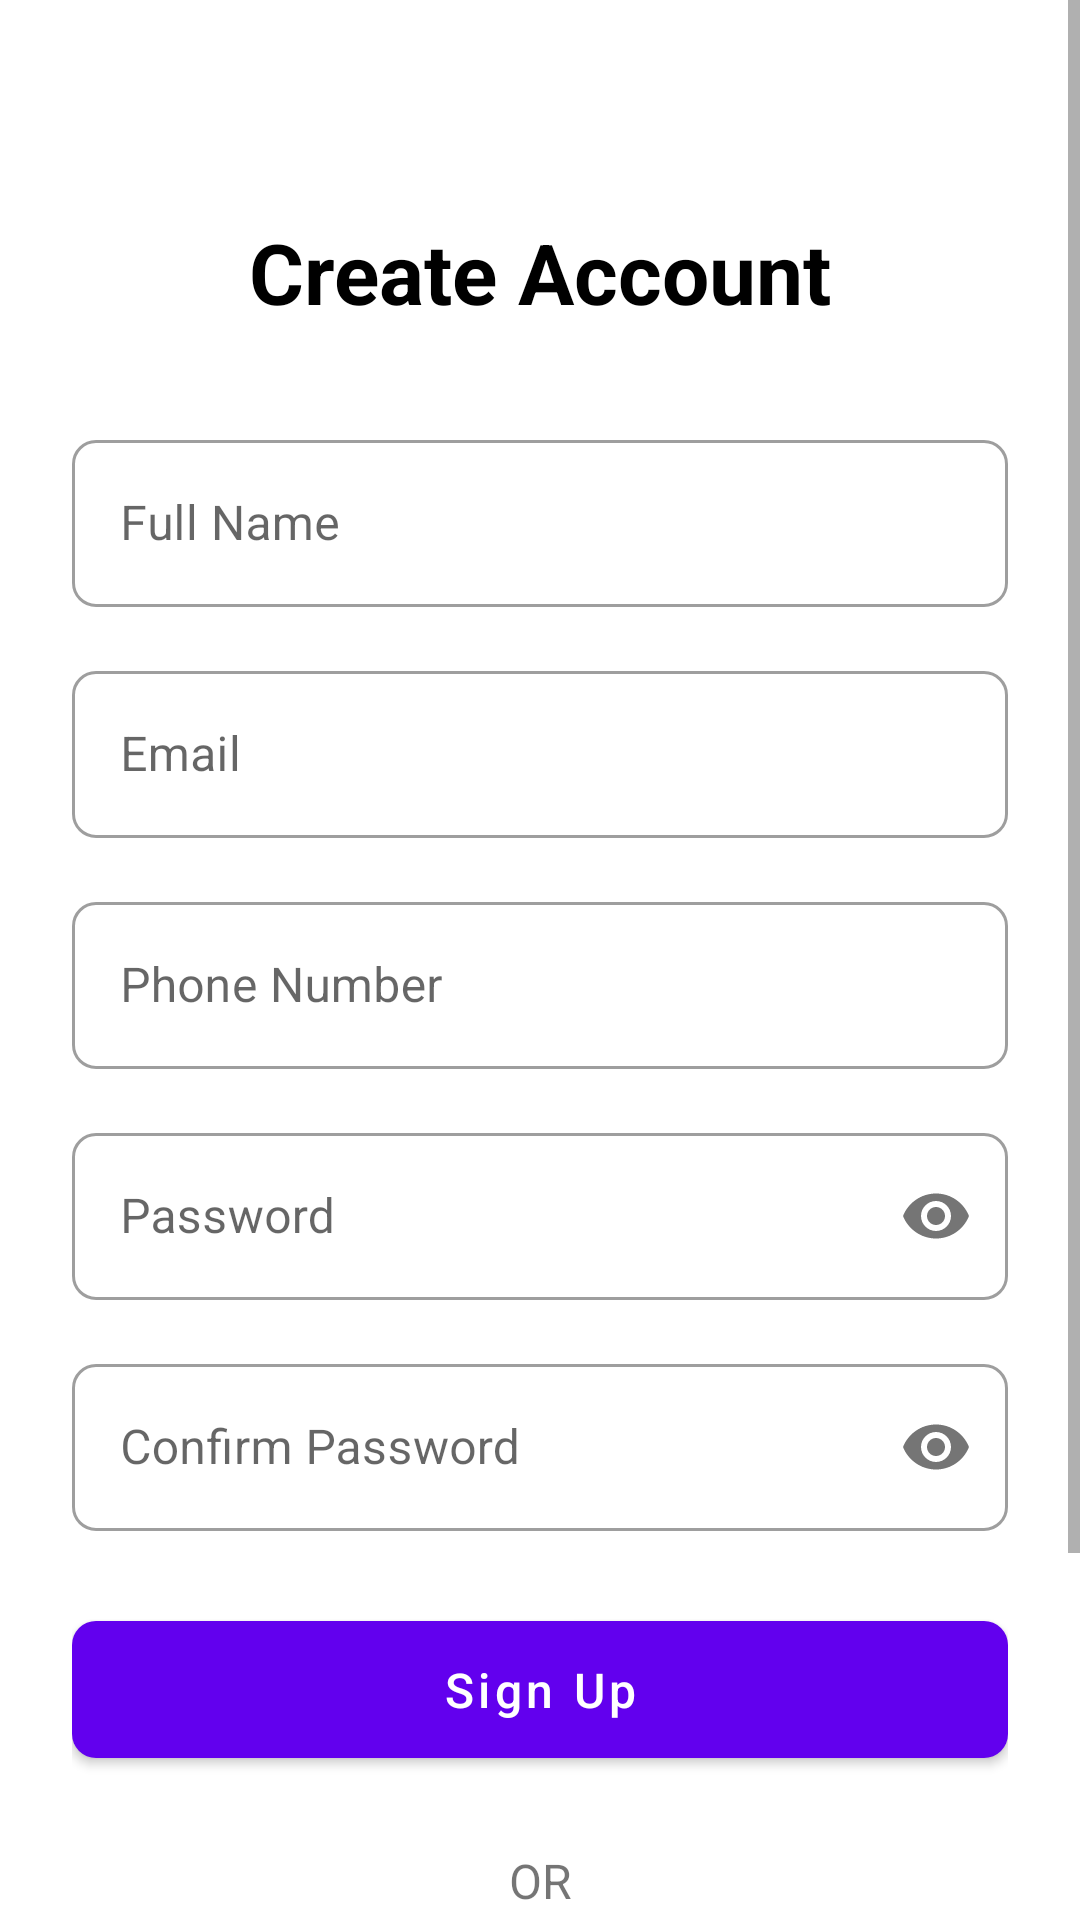

Produce the Android XML layout that renders to this screen, including the resource entries it uses.
<!-- AndroidManifest.xml: application theme Theme.OnlinePaluwagan -->
<!-- res/layout/activity_signup.xml -->
<?xml version="1.0" encoding="utf-8"?>
<ScrollView xmlns:android="http://schemas.android.com/apk/res/android"
    xmlns:app="http://schemas.android.com/apk/res-auto"
    android:layout_width="match_parent"
    android:layout_height="match_parent"
    android:fillViewport="true">

    <androidx.constraintlayout.widget.ConstraintLayout
        android:layout_width="match_parent"
        android:layout_height="wrap_content"
        android:padding="24dp">

        <TextView
            android:id="@+id/tvTitle"
            android:layout_width="wrap_content"
            android:layout_height="wrap_content"
            android:text="Create Account"
            android:textSize="28sp"
            android:textStyle="bold"
            android:textColor="@color/black"
            app:layout_constraintEnd_toEndOf="parent"
            app:layout_constraintStart_toStartOf="parent"
            app:layout_constraintTop_toTopOf="parent"
            android:layout_marginTop="48dp" />

        <com.google.android.material.textfield.TextInputLayout
            android:id="@+id/tilFullName"
            android:layout_width="match_parent"
            android:layout_height="wrap_content"
            android:layout_marginTop="32dp"
            style="@style/Widget.MaterialComponents.TextInputLayout.OutlinedBox"
            app:layout_constraintTop_toBottomOf="@id/tvTitle">

            <com.google.android.material.textfield.TextInputEditText
                android:id="@+id/etFullName"
                android:layout_width="match_parent"
                android:layout_height="wrap_content"
                android:hint="Full Name"
                android:inputType="textPersonName" />
        </com.google.android.material.textfield.TextInputLayout>

        <com.google.android.material.textfield.TextInputLayout
            android:id="@+id/tilEmail"
            android:layout_width="match_parent"
            android:layout_height="wrap_content"
            android:layout_marginTop="16dp"
            style="@style/Widget.MaterialComponents.TextInputLayout.OutlinedBox"
            app:layout_constraintTop_toBottomOf="@id/tilFullName">

            <com.google.android.material.textfield.TextInputEditText
                android:id="@+id/etEmail"
                android:layout_width="match_parent"
                android:layout_height="wrap_content"
                android:hint="Email"
                android:inputType="textEmailAddress" />
        </com.google.android.material.textfield.TextInputLayout>

        <com.google.android.material.textfield.TextInputLayout
            android:id="@+id/tilPhone"
            android:layout_width="match_parent"
            android:layout_height="wrap_content"
            android:layout_marginTop="16dp"
            style="@style/Widget.MaterialComponents.TextInputLayout.OutlinedBox"
            app:prefixText="+63 "
            app:layout_constraintTop_toBottomOf="@id/tilEmail">

            <com.google.android.material.textfield.TextInputEditText
                android:id="@+id/etPhone"
                android:layout_width="match_parent"
                android:layout_height="wrap_content"
                android:hint="Phone Number"
                android:maxLength="10"
                android:inputType="phone" />
        </com.google.android.material.textfield.TextInputLayout>

        <com.google.android.material.textfield.TextInputLayout
            android:id="@+id/tilPassword"
            android:layout_width="match_parent"
            android:layout_height="wrap_content"
            android:layout_marginTop="16dp"
            style="@style/Widget.MaterialComponents.TextInputLayout.OutlinedBox"
            app:layout_constraintTop_toBottomOf="@id/tilPhone"
            app:passwordToggleEnabled="true">

            <com.google.android.material.textfield.TextInputEditText
                android:id="@+id/etPassword"
                android:layout_width="match_parent"
                android:layout_height="wrap_content"
                android:hint="Password"
                android:inputType="textPassword" />
        </com.google.android.material.textfield.TextInputLayout>

        <com.google.android.material.textfield.TextInputLayout
            android:id="@+id/tilConfirmPassword"
            android:layout_width="match_parent"
            android:layout_height="wrap_content"
            android:layout_marginTop="16dp"
            style="@style/Widget.MaterialComponents.TextInputLayout.OutlinedBox"
            app:layout_constraintTop_toBottomOf="@id/tilPassword"
            app:passwordToggleEnabled="true">

            <com.google.android.material.textfield.TextInputEditText
                android:id="@+id/etConfirmPassword"
                android:layout_width="match_parent"
                android:layout_height="wrap_content"
                android:hint="Confirm Password"
                android:inputType="textPassword" />
        </com.google.android.material.textfield.TextInputLayout>

        <com.google.android.material.button.MaterialButton
            android:id="@+id/btnSignUp"
            android:layout_width="match_parent"
            android:layout_height="wrap_content"
            android:layout_marginTop="24dp"
            android:padding="12dp"
            android:text="Sign Up"
            android:textSize="16sp"
            app:cornerRadius="8dp"
            app:layout_constraintTop_toBottomOf="@id/tilConfirmPassword" />

        <TextView
            android:id="@+id/tvOr"
            android:layout_width="wrap_content"
            android:layout_height="wrap_content"
            android:text="OR"
            android:textSize="16sp"
            android:layout_marginTop="24dp"
            app:layout_constraintTop_toBottomOf="@id/btnSignUp"
            app:layout_constraintStart_toStartOf="parent"
            app:layout_constraintEnd_toEndOf="parent" />

        <com.google.android.material.button.MaterialButton
            android:id="@+id/btnGoogleSignUp"
            android:layout_width="match_parent"
            android:layout_height="wrap_content"
            android:layout_marginTop="24dp"
            android:padding="12dp"
            android:text="Sign up with Google"
            android:textSize="16sp"
            app:cornerRadius="8dp"
            app:icon="@drawable/ic_google"
            app:iconGravity="start"
            style="@style/Widget.MaterialComponents.Button.OutlinedButton"
            app:layout_constraintTop_toBottomOf="@id/tvOr" />

        <LinearLayout
            android:layout_width="wrap_content"
            android:layout_height="wrap_content"
            android:orientation="horizontal"
            android:layout_marginTop="24dp"
            app:layout_constraintTop_toBottomOf="@id/btnGoogleSignUp"
            app:layout_constraintStart_toStartOf="parent"
            app:layout_constraintEnd_toEndOf="parent">

            <TextView
                android:layout_width="wrap_content"
                android:layout_height="wrap_content"
                android:text="Already have an account? "
                android:textSize="16sp" />

            <TextView
                android:id="@+id/tvLogin"
                android:layout_width="wrap_content"
                android:layout_height="wrap_content"
                android:text="Login"
                android:textSize="16sp"
                android:textColor="@color/purple_500"
                android:textStyle="bold" />
        </LinearLayout>

    </androidx.constraintlayout.widget.ConstraintLayout>
</ScrollView>
<!-- resources referenced by this layout -->
<resources>
  <color name="black">#FF000000</color>
  <color name="purple_500">#FF6200EE</color>
  <!-- drawable ic_google (drawable) -->
  <vector xmlns:android="http://schemas.android.com/apk/res/android"
      android:width="24dp"
      android:height="24dp"
      android:viewportWidth="24"
      android:viewportHeight="24">
      <path
          android:fillColor="#4285F4"
          android:pathData="M21.35,11.1H12v3.8h5.3c-0.25,1.3 -1,2.4 -2.1,3.1c-0.9,0.6 -2,0.9 -3.2,0.9c-2.5,0 -4.6,-1.7 -5.4,-3.9c-0.2,-0.5 -0.3,-1.1 -0.3,-1.7c0,-0.6 0.1,-1.2 0.3,-1.7c0.8,-2.3 2.9,-3.9 5.4,-3.9c1.4,0 2.7,0.5 3.7,1.3l2.9,-2.9C17.1,4.7 14.7,3.6 12,3.6c-4.4,0 -8.1,3 -9.2,7c-0.3,1 -0.4,2.1 -0.4,3.2c0,1.1 0.2,2.2 0.4,3.2c1.1,4 4.8,7 9.2,7c2.4,0 4.4,-0.8 5.9,-2.1c1.8,-1.6 2.8,-3.9 2.8,-6.6C21.45,13.3 21.4,12.2 21.35,11.1z"/>
  </vector>
  <color name="purple_700">#FF3700B3</color>
  <color name="white">#FFFFFFFF</color>
  <color name="teal_200">#FF03DAC5</color>
  <color name="teal_700">#FF018786</color>
  <color name="background">#FFFFFFFF</color>
  <color name="surface">#FFFFFFFF</color>
  <color name="error">#FFB00020</color>
  <style name="TextAppearance.OnlinePaluwagan.Headline1" parent="TextAppearance.MaterialComponents.Headline1">
          <item name="android:textSize">28sp</item>
          <item name="android:textColor">@color/text_primary</item>
          <item name="android:textStyle">bold</item>
      </style>
  <style name="TextAppearance.OnlinePaluwagan.Headline2" parent="TextAppearance.MaterialComponents.Headline2">
          <item name="android:textSize">24sp</item>
          <item name="android:textColor">@color/text_primary</item>
          <item name="android:textStyle">bold</item>
      </style>
  <style name="TextAppearance.OnlinePaluwagan.Body1" parent="TextAppearance.MaterialComponents.Body1">
          <item name="android:textSize">16sp</item>
          <item name="android:textColor">@color/text_primary</item>
      </style>
  <style name="TextAppearance.OnlinePaluwagan.Body2" parent="TextAppearance.MaterialComponents.Body2">
          <item name="android:textSize">14sp</item>
          <item name="android:textColor">@color/text_secondary</item>
      </style>
  <style name="TextAppearance.OnlinePaluwagan.Button" parent="TextAppearance.MaterialComponents.Button">
          <item name="android:textSize">16sp</item>
          <item name="android:textAllCaps">false</item>
      </style>
  <style name="ShapeAppearance.OnlinePaluwagan.SmallComponent" parent="ShapeAppearance.MaterialComponents.SmallComponent">
          <item name="cornerFamily">rounded</item>
          <item name="cornerSize">8dp</item>
      </style>
  <style name="ShapeAppearance.OnlinePaluwagan.MediumComponent" parent="ShapeAppearance.MaterialComponents.MediumComponent">
          <item name="cornerFamily">rounded</item>
          <item name="cornerSize">12dp</item>
      </style>
  <style name="ShapeAppearance.OnlinePaluwagan.LargeComponent" parent="ShapeAppearance.MaterialComponents.LargeComponent">
          <item name="cornerFamily">rounded</item>
          <item name="cornerSize">16dp</item>
      </style>
  <color name="text_primary">#DE000000</color>
  <color name="text_secondary">#99000000</color>
</resources>
